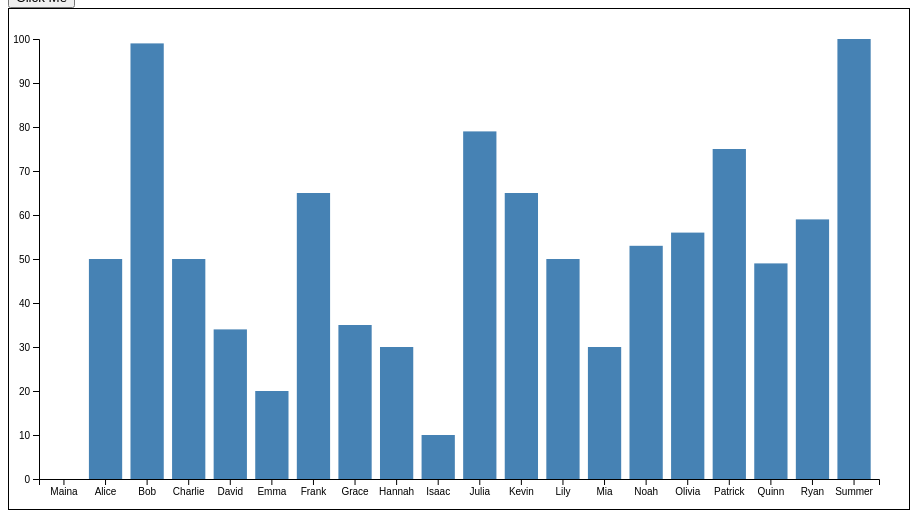
D3 v7 page, settled after 360 driven frames (6 s of simulated time); the page loaded 1 data file(s).



    //accessing data
    d3.json("data/grade.json").then(visualizeData);

    var width = 900; //svg width
    var height = 500; //svg height

    var margin = {top: 30, right: 30, bottom: 30, left: 30};
    var chartWidth = width - margin.left - margin.right; 
    var chartHeight = height - margin.top - margin.bottom;

    function visualizeData(data) {
        console.log(data);

        //the svg canvas
        var svg = d3.select("#chart-space")
            .append("svg")
            .attr("width", width)
            .attr("height", height)
            .append("g")
            .attr("transform", "translate(" + margin.left + "," + margin.top + ")");

        //determine the x and y scales
        var xScale = d3.scaleBand()
            .domain(data.map(function(d) { return d.student; }))
            .range([0, chartWidth])
            .padding(0.2);

        var yScale = d3.scaleLinear()
            .domain([0, d3.max(data, function(d) { return d.examGrade; })])
            .range([ chartHeight, 0]);

        var yScaleAxis = d3.scaleLinear()
            .domain([0, d3.max(data, function(d) { return d.examGrade; })])
            .range([ 0, chartHeight]);

        var bars = svg.selectAll("rect")
            .data(data)
            .join("rect")
            .attr("x", function(d) { return xScale(d.student); })
            // .attr("y", function(d){return(chartHeight-yScaleAxis(d.examGrade))})
            .attr("y", function(d){return(chartHeight-yScaleAxis(0))})
            .attr("width", xScale.bandwidth())
            // .attr("height", function(d) { return yScaleAxis(d.examGrade) })
            .attr("height", function(d) { return yScaleAxis(0) })
            .attr("fill", "steelblue")


        //transitions
        svg.selectAll("rect")
            .transition()
            .duration(800)
            .attr("y", function(d){return(chartHeight-yScaleAxis(d.examGrade))})
            .attr("height", function(d) { return yScaleAxis(d.examGrade) })

        //When you click on the button, have the bars change fill color to orange where each bar has a delay that is 100ms longer than the previous bar.
        d3.select('#my_button')
            .on('click', function(){
            })
           

        
        var xAxis = svg.append("g")
            .attr("transform", "translate(0," + chartHeight + ")")
            .call(d3.axisBottom(xScale));

        var yAxis = svg.append("g")
            .call(d3.axisLeft(yScale));
    }


### data: data/grade.json
[
 {
  "student": "Maina",
  "studyHours": 0,
  "examGrade": 0,
  "subject": "non-STEM",
  "image_url": "images/Maina.png"
 },
 {
  "student": "Alice",
  "studyHours": 44,
  "examGrade": 50,
  "subject": "non-STEM",
  "image_url": "images/Alice.png"
 },
 {
  "student": "Bob",
  "studyHours": 60,
  "examGrade": 99,
  "subject": "STEM",
  "image_url": "images/Bob.png"
 },
 {
  "student": "Charlie",
  "studyHours": 23,
  "examGrade": 50,
  "subject": "STEM",
  "image_url": "images/Charlie.png"
 },
 {
  "student": "David",
  "studyHours": 15,
  "examGrade": 34,
  "subject": "non-STEM",
  "image_url": "images/David.png"
 },
 {
  "student": "Emma",
  "studyHours": 10,
  "examGrade": 20,
  "subject": "non-STEM",
  "image_url": "images/Emma.png"
 },
 {
  "student": "Frank",
  "studyHours": 25,
  "examGrade": 65,
  "subject": "non-STEM",
  "image_url": "images/Frank.png"
 },
 {
  "student": "Grace",
  "studyHours": 46,
  "examGrade": 35,
  "subject": "STEM",
  "image_url": "images/Grace.png"
 },
 "... 12 more items"
]